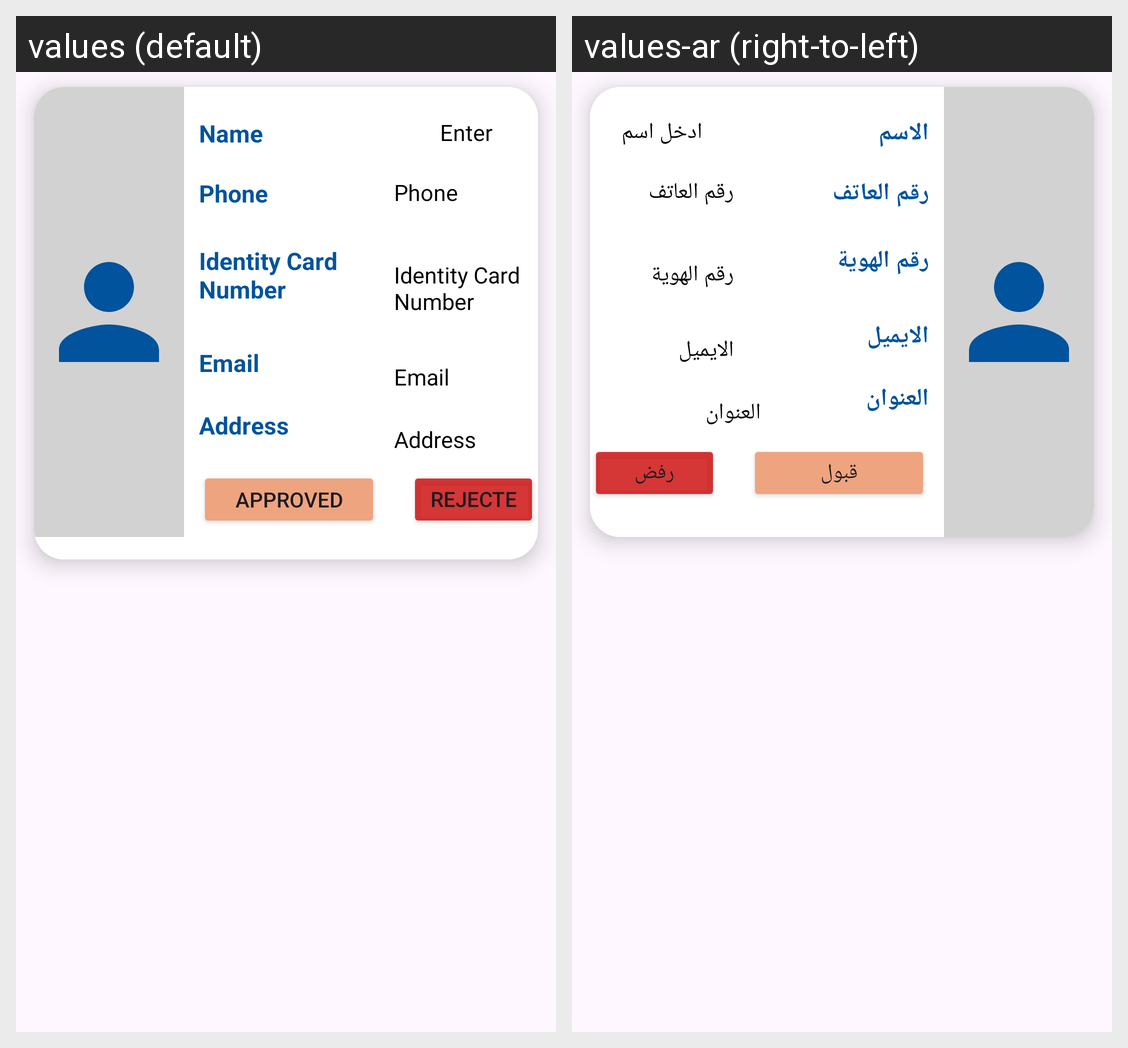

Translations of the strings shown on this Android screen, per locale in the grid:
Android screen res/layout/recycler_request.xml rendered under 2 locales, left to right: values (default), values-ar (right-to-left). Device: Nexus 5 (rendered at 1080×1920; each locale shown at half size, 540×960, under a caption strip naming it); theme Theme.OffersCompanys.
Strings drawn on this screen, with the default value and each locale's value (text and hints the layout hard-codes, and strings that could not be matched under every locale, appear in the picture but are not listed):

Phone
  values: Phone
  values-ar: رقم العاتف

EnterMarketerName
  values: Enter Marketer Name
  values-ar: ادخل اسم المسوق

Name
  values: Name
  values-ar: الاسم

IdentityCardNumber
  values: Identity Card Number
  values-ar: رقم الهوية

Email
  values: Email
  values-ar: الايميل

Address
  values: Address
  values-ar: العنوان

Approved
  values: Approved
  values-ar: قبول

Rejected
  values: Rejected
  values-ar: رفض
